Run: headless pygame with SDL's dummy video driver; simulated clock (each Clock.tick advances the game by its frame time, no real sleeping); random seed 0; keys injected as events and as key.get_pressed() state; no mouse input.
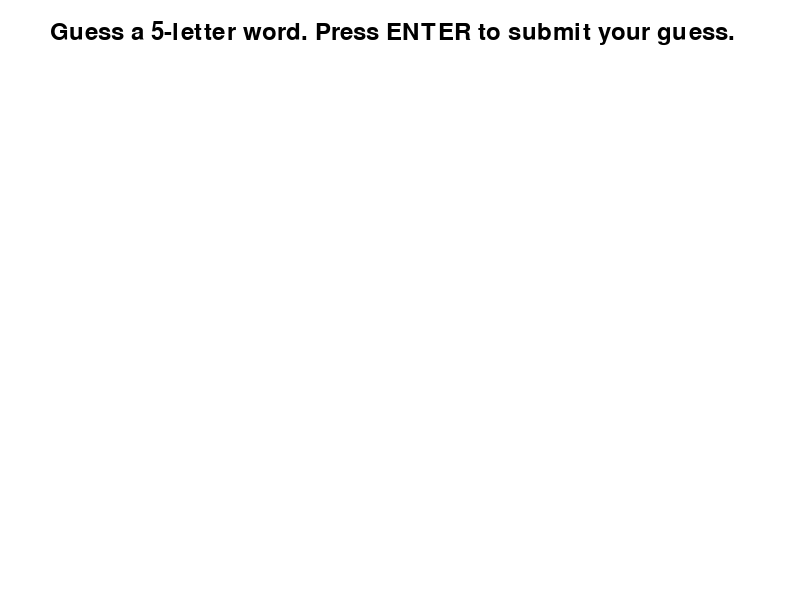
Frame 1 of 4 · flips 1–60 · no input
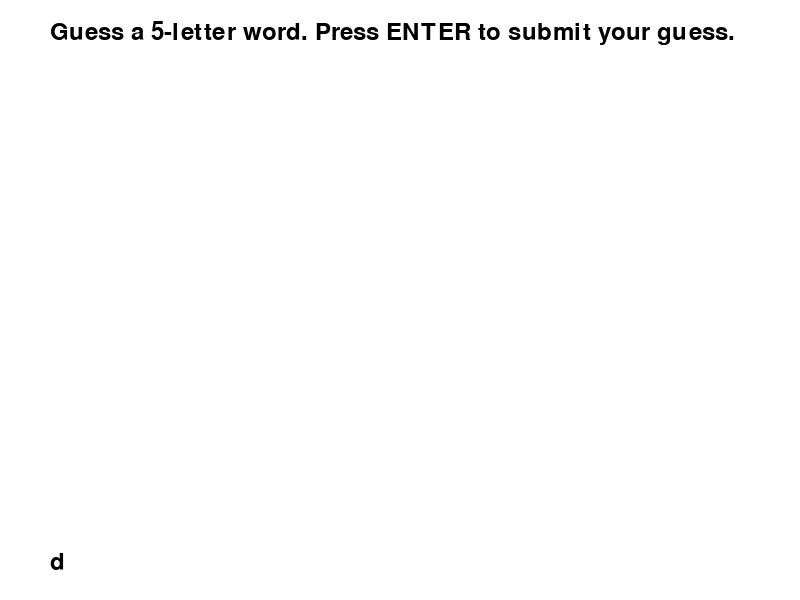
Frame 2 of 4 · flips 61–180 · tapped SPACE, RETURN · held RIGHT (→), D
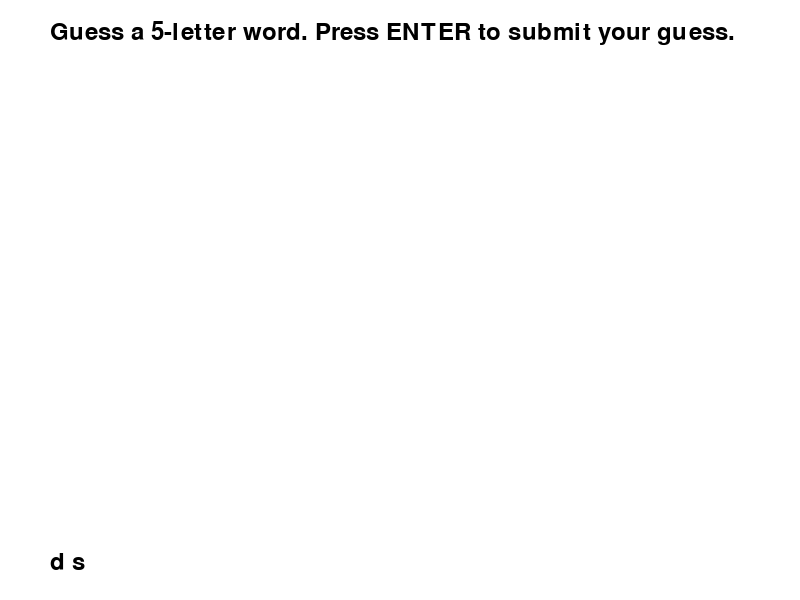
Frame 3 of 4 · flips 181–300 · held DOWN (↓), S
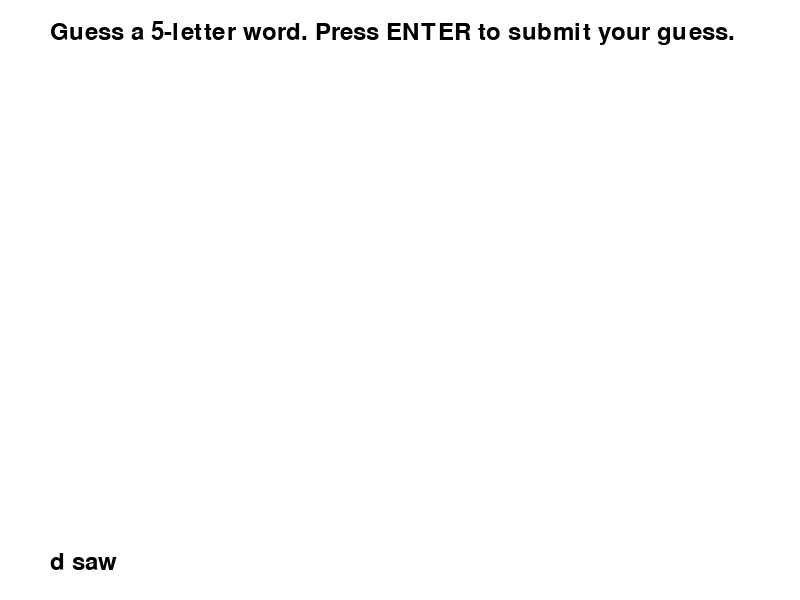
Frame 4 of 4 · flips 301–420 · held LEFT (←), A, UP (↑), W

The pygame program that drew these frames:

import pygame
import random

class Wordle:
    def __init__(self):
        pygame.init()
        self.WINDOW_WIDTH = 800
        self.WINDOW_HEIGHT = 600
        self.screen = pygame.display.set_mode((self.WINDOW_WIDTH, self.WINDOW_HEIGHT))
        self.clock = pygame.time.Clock()

        self.word_list = ['apple', 'grape', 'berry', 'melon', 'lemon']
        self.target_word = random.choice(self.word_list)
        self.font = pygame.font.Font(None, 36)

        self.guesses = []
        self.MAX_GUESSES = 6
        self.input_text = ''

    def run_game(self):
        running = True
        while running:
            self.screen.fill((255, 255, 255))  # Fill the screen with white
            for event in pygame.event.get():
                if event.type == pygame.QUIT:
                    running = False
                if event.type == pygame.KEYDOWN:
                    if event.key == pygame.K_RETURN and len(self.guesses) < self.MAX_GUESSES:
                        guess = self.input_text
                        if len(guess) == 5:
                            self.guesses.append(guess)
                            self.input_text = ''
                    elif event.key == pygame.K_BACKSPACE:
                        self.input_text = self.input_text[:-1]
                    else:
                        if len(self.input_text) < 5:
                            self.input_text += event.unicode

            y = 50
            for guess in self.guesses:
                color_boxes = self.color_boxes(guess)
                for i, box in enumerate(color_boxes):
                    pygame.draw.rect(self.screen, box[1], (50 + 60 * i, y, 50, 50))
                    text = self.font.render(box[0], True, (0, 0, 0))
                    text_rect = text.get_rect(center=(50 + 60 * i + 25, y + 25))  # This line is changed
                    self.screen.blit(text, text_rect)
                y += 60

            # Render the input text
            text_surface = self.font.render(self.input_text, True, (0, 0, 0))
            self.screen.blit(text_surface, (50, self.WINDOW_HEIGHT - 50))

            # Render the instructions
            instruction_text = 'Guess a 5-letter word. Press ENTER to submit your guess.'
            instruction_surface = self.font.render(instruction_text, True, (0, 0, 0))
            self.screen.blit(instruction_surface, (50, 20))

            pygame.display.flip()
            self.clock.tick(30)
        pygame.quit()

    def color_boxes(self, guess):
        color_boxes = []
        for i in range(5):
            if guess[i] == self.target_word[i]:
                color_boxes.append((guess[i], (0, 255, 0)))
            elif guess[i] in self.target_word:
                color_boxes.append((guess[i], (255, 255, 0)))
            else:
                color_boxes.append((guess[i], (255, 0, 0)))
        return color_boxes


if __name__ == "__main__":
    wordle_game = Wordle()
    wordle_game.run_game()
